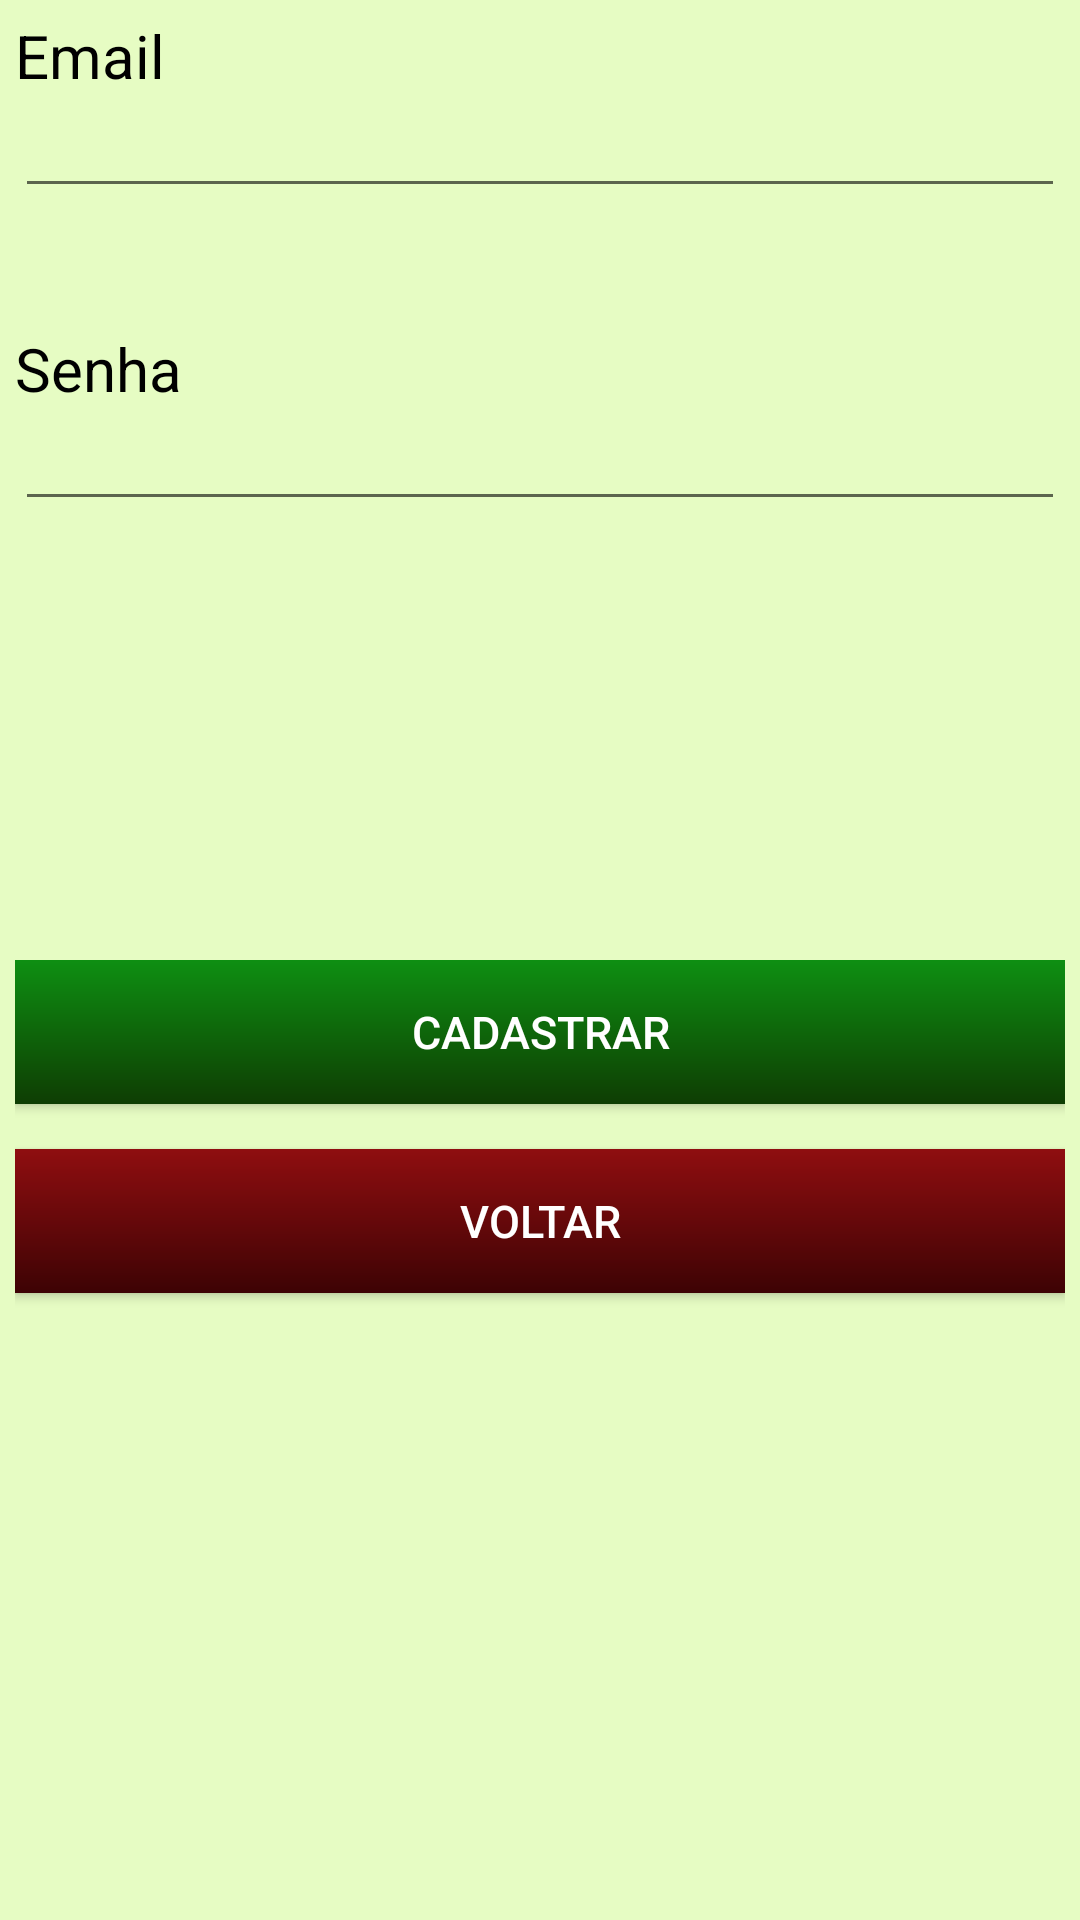

The Android layout XML behind this screen, and the referenced resources:
<!-- AndroidManifest.xml: application theme Theme.AppCompat.DayNight.DarkActionBar -->
<!-- res/layout/activity_cadastro.xml -->
<?xml version="1.0" encoding="utf-8"?>
<LinearLayout xmlns:android="http://schemas.android.com/apk/res/android"
    xmlns:tools="http://schemas.android.com/tools"
    android:layout_width="match_parent"
    android:layout_height="match_parent"
    android:background="@color/bg_login"
    android:orientation="vertical"
    android:paddingBottom="@dimen/activity_vertical_margin"
    android:paddingLeft="@dimen/activity_horizontal_margin"
    android:paddingRight="@dimen/activity_horizontal_margin"
    android:paddingTop="@dimen/activity_vertical_margin"
    tools:context=".CadastroActivity">

    <LinearLayout
        android:layout_width="match_parent"
        android:layout_height="match_parent"
        android:layout_weight="1.5"
        android:orientation="vertical">

        <TextView
            style="@style/TxtEstilo"
            android:layout_width="wrap_content"
            android:layout_height="wrap_content"
            android:text="@string/txtEmail" />

        <EditText
            android:id="@+id/cad_edtEmail"
            style="@style/EdtEstilo"
            android:layout_width="match_parent"
            android:layout_height="wrap_content"
            android:inputType="textEmailAddress" />

        <TextView
            style="@style/TxtEstilo"
            android:layout_width="wrap_content"
            android:layout_height="wrap_content"
            android:text="@string/txtSenha" />


        <EditText
            android:id="@+id/cad_edtSenha"
            style="@style/EdtEstilo"
            android:layout_width="match_parent"
            android:layout_height="wrap_content"
            android:inputType="text" />
    </LinearLayout>

    <LinearLayout
        android:layout_width="match_parent"
        android:layout_height="match_parent"
        android:layout_weight="1.5"
        android:orientation="vertical">

        <Button
            android:id="@+id/cad_btnCadastrar"
            style="@style/ButtonEstilo"
            android:layout_marginBottom="@dimen/marginBottom"
            android:layout_weight="0"
            android:background="@drawable/buttongreen"
            android:text="@string/btn_Cadastrar" />

        <Button
            android:id="@+id/cad_btnVoltar"
            style="@style/ButtonEstilo"
            android:layout_marginBottom="@dimen/marginBottom"
            android:layout_weight="0"
            android:background="@drawable/buttonred"
            android:text="@string/btn_Voltar" />
    </LinearLayout>

</LinearLayout>
<!-- resources referenced by this layout -->
<resources>
  <color name="bg_login">#e6fcc3</color>
  <dimen name="activity_horizontal_margin">5dp</dimen>
  <dimen name="activity_vertical_margin">5dp</dimen>
  <dimen name="marginBottom">15dp</dimen>
  <!-- drawable buttongreen (drawable) -->
  <?xml version="1.0" encoding="utf-8"?>
  <shape xmlns:android="http://schemas.android.com/apk/res/android"
      android:shape="rectangle">
      <gradient
          android:angle="270"
          android:endColor="#0e3d03"
          android:startColor="#0e8f12"
          android:type="linear" />
  </shape>
  <!-- drawable buttonred (drawable) -->
  <?xml version="1.0" encoding="utf-8"?>
  <shape xmlns:android="http://schemas.android.com/apk/res/android"
      android:shape="rectangle">
      <gradient
          android:angle="270"
          android:endColor="#3d0304"
          android:startColor="#8f0e10"
          android:type="linear" />
  </shape>
  <string name="btn_Cadastrar">Cadastrar</string>
  <string name="btn_Voltar">Voltar</string>
  <string name="txtEmail">Email</string>
  <string name="txtSenha">Senha</string>
  <style name="ButtonEstilo">
          <item name="android:layout_width">match_parent</item>
          <item name="android:layout_height">wrap_content</item>
          <item name="android:layout_weight">1.0</item>
          <item name="android:textColor">@color/white</item>
          <item name="android:textSize">@dimen/textButton</item>
      </style>
  <style name="EdtEstilo">
          <item name="android:textColor">@color/black</item>
          <item name="android:textSize">@dimen/textPadrao</item>
          <item name="android:layout_marginBottom">@dimen/marginBottomComponents</item>
      </style>
  <style name="TxtEstilo">
          <item name="android:textColor">@color/black</item>
          <item name="android:textSize">@dimen/textLogin</item>
      </style>
  <color name="white">#ffffff</color>
  <dimen name="textButton">15sp</dimen>
  <color name="black">#000000</color>
  <dimen name="textPadrao">15sp</dimen>
  <dimen name="marginBottomComponents">40dp</dimen>
  <dimen name="textLogin">20sp</dimen>
</resources>
